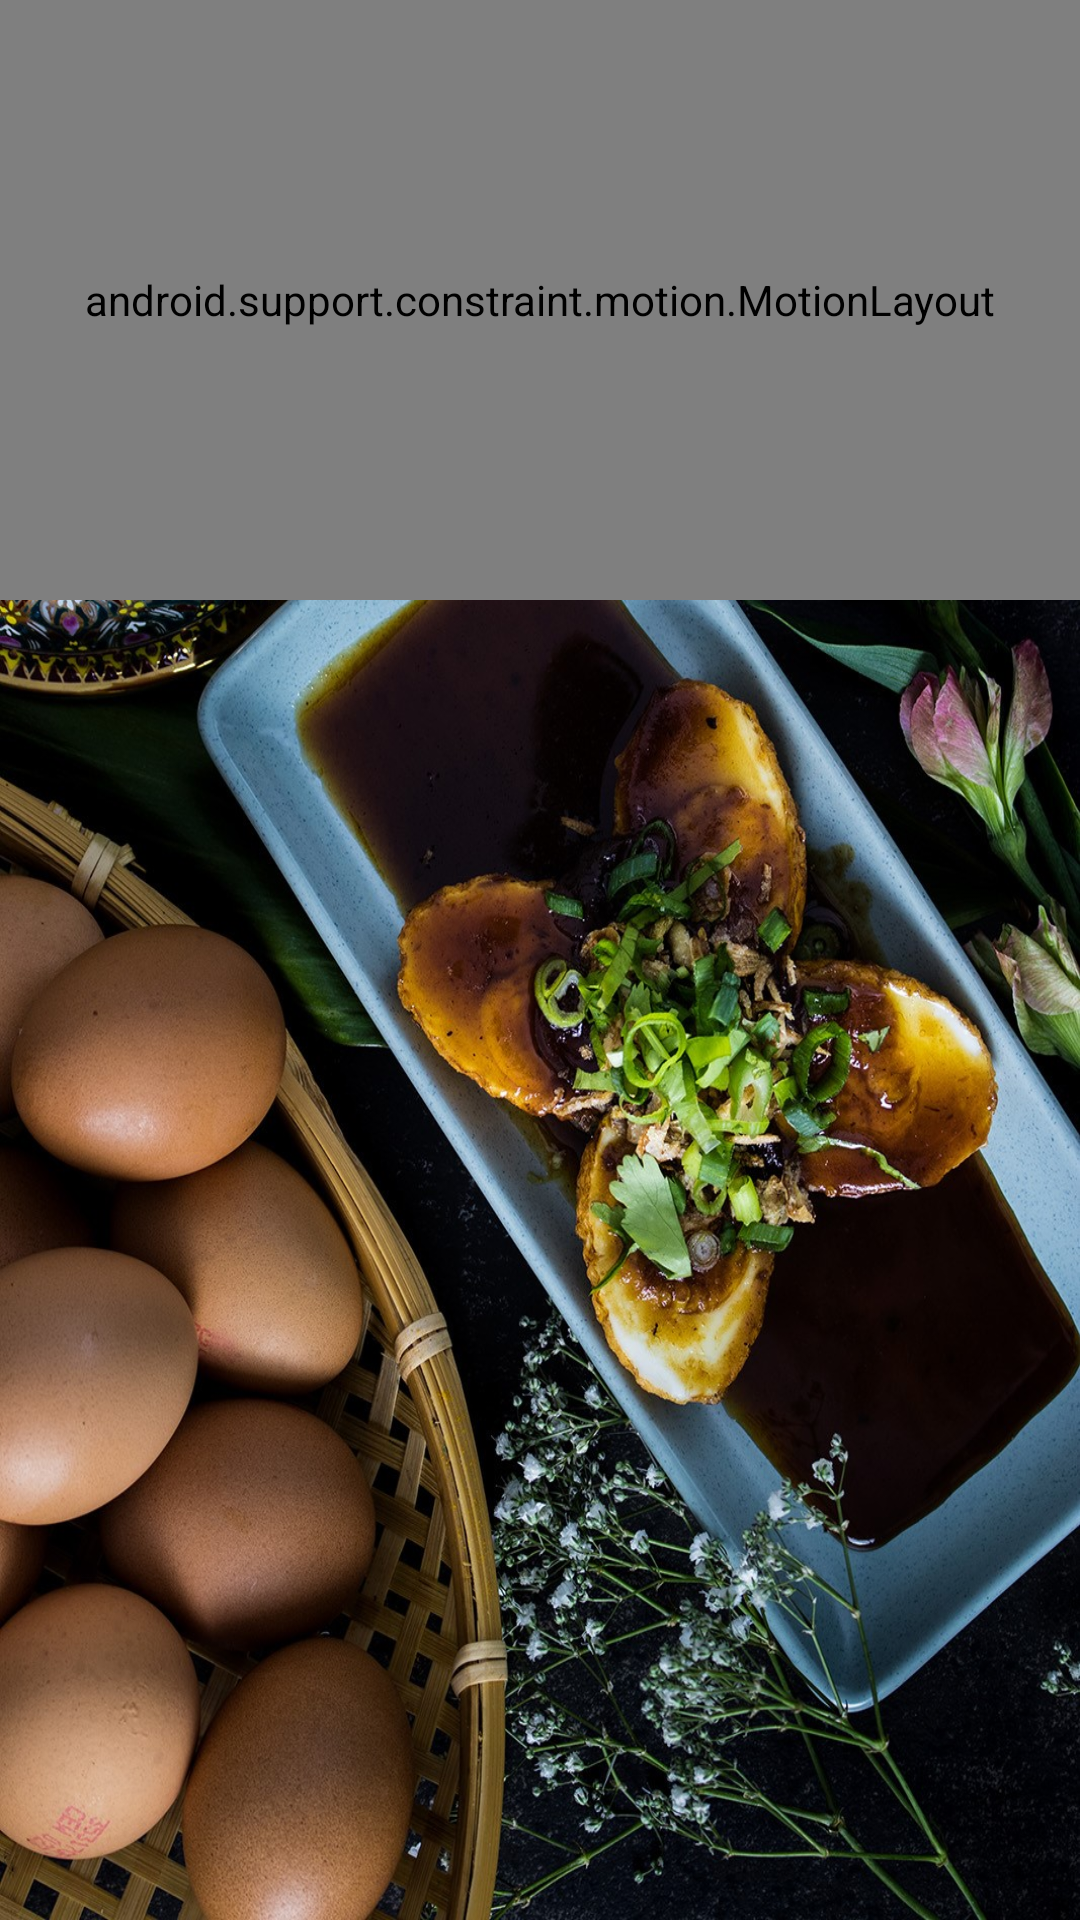

Write the Android layout XML for this screen, with the resource values it uses.
<!-- AndroidManifest.xml: application theme AppTheme -->
<!-- res/layout/activity_main.xml -->
<?xml version="1.0" encoding="utf-8"?>
<android.support.design.widget.CoordinatorLayout
    xmlns:android="http://schemas.android.com/apk/res/android"
    xmlns:app="http://schemas.android.com/apk/res-auto"
    xmlns:tools="http://schemas.android.com/tools"
    android:layout_width="match_parent"
    android:layout_height="match_parent"
    tools:context=".MainActivity">

    <android.support.design.widget.AppBarLayout
        android:id="@+id/appBar"
        android:layout_width="match_parent"
        android:layout_height="match_parent"
        android:fitsSystemWindows="true"
        android:theme="@style/ThemeOverlay.AppCompat.Dark.ActionBar">

        <android.support.design.widget.CollapsingToolbarLayout
            android:id="@+id/collapsingToolbar"
            android:layout_width="match_parent"
            android:layout_height="match_parent"
            android:fitsSystemWindows="true"
            app:contentScrim="?attr/colorPrimary"
            app:layout_scrollFlags="scroll|exitUntilCollapsed|snap"
            app:scrimVisibleHeightTrigger="1dp"
            app:title=""
            app:titleEnabled="false">

            <ImageView
                android:id="@+id/background"
                android:layout_width="match_parent"
                android:layout_height="match_parent"
                android:fitsSystemWindows="true"
                android:scaleType="fitXY"
                android:src="@drawable/background"
                app:layout_collapseMode="parallax" />

            <android.support.constraint.motion.MotionLayout
                android:id="@+id/headerContainer"
                android:layout_width="match_parent"
                android:layout_height="200dp"
                app:layout_collapseMode="pin"
                app:layoutDescription="@xml/header_container_scene">

                <android.support.constraint.Guideline
                    android:id="@+id/guideline"
                    android:layout_width="wrap_content"
                    android:layout_height="wrap_content"
                    android:orientation="horizontal"
                    app:layout_constraintGuide_percent="0.65"/>

                <TextView
                    android:id="@+id/title"
                    android:layout_width="wrap_content"
                    android:layout_height="wrap_content"
                    android:text="@string/text_main_activity_title"
                    android:textColor="@android:color/white"
                    android:textSize="34sp"
                    android:textStyle="bold"
                    app:layout_constraintEnd_toEndOf="parent"
                    app:layout_constraintStart_toStartOf="parent"
                    app:layout_constraintTop_toTopOf="@+id/guideline" />

                <TextView
                    android:id="@+id/subtitle"
                    android:layout_width="wrap_content"
                    android:layout_height="wrap_content"
                    android:text="@string/text_main_activity_subtitle"
                    android:textColor="@android:color/white"
                    android:textAppearance="?android:attr/textAppearanceSmall"
                    android:textStyle="bold"
                    app:layout_constraintEnd_toEndOf="@+id/title"
                    app:layout_constraintStart_toStartOf="@+id/title"
                    app:layout_constraintTop_toBottomOf="@+id/title" />

            </android.support.constraint.motion.MotionLayout>

            <android.support.v7.widget.Toolbar
                android:id="@+id/toolbar"
                android:layout_width="match_parent"
                android:layout_height="200dp"
                android:minHeight="?android:attr/actionBarSize"
                app:layout_collapseMode="pin"
                app:popupTheme="@style/ThemeOverlay.AppCompat.Light" />

        </android.support.design.widget.CollapsingToolbarLayout>

    </android.support.design.widget.AppBarLayout>

    <android.support.v4.widget.NestedScrollView
        android:id="@+id/nestedScrollView"
        android:layout_width="match_parent"
        android:layout_height="match_parent"
        app:layout_behavior="@string/appbar_scrolling_view_behavior">

        <android.support.v7.widget.RecyclerView
            android:id="@+id/recyclerView"
            android:layout_width="match_parent"
            android:layout_height="match_parent"
            android:paddingStart="10dp"
            android:paddingEnd="0dp"
            android:paddingTop="10dp"
            android:paddingBottom="10dp"
            android:nestedScrollingEnabled="false"
            android:clipToPadding="false"
            tools:listitem="@layout/layout_item_recycler_view"/>

    </android.support.v4.widget.NestedScrollView>

</android.support.design.widget.CoordinatorLayout>
<!-- res/layout/layout_item_recycler_view.xml (included above) -->
<?xml version="1.0" encoding="utf-8"?>
<android.support.v7.widget.CardView
    xmlns:android="http://schemas.android.com/apk/res/android"
    xmlns:app="http://schemas.android.com/apk/res-auto"
    xmlns:tools="http://schemas.android.com/tools"
    android:layout_width="250dp"
    android:layout_height="wrap_content"
    app:cardBackgroundColor="@android:color/white"
    app:cardCornerRadius="4dp">

    <android.support.constraint.ConstraintLayout
        android:layout_width="match_parent"
        android:layout_height="wrap_content">

        <ImageView
            android:id="@+id/imgItemPicture"
            android:layout_width="match_parent"
            android:layout_height="200dp"
            android:scaleType="centerCrop"
            android:src="@drawable/item_background"
            app:layout_constraintEnd_toEndOf="parent"
            app:layout_constraintStart_toStartOf="parent"
            app:layout_constraintTop_toTopOf="parent" />

        <TextView
            android:id="@+id/tvItemTitle"
            android:layout_width="wrap_content"
            android:layout_height="wrap_content"
            android:layout_margin="10dp"
            tools:text="About Us"
            android:textAppearance="?android:attr/textAppearanceMedium"
            android:textStyle="bold"
            android:textAllCaps="true"
            app:layout_constraintTop_toBottomOf="@+id/imgItemPicture"
            app:layout_constraintStart_toStartOf="parent"/>

        <TextView
            android:id="@+id/tvItemDescription"
            android:layout_width="0dp"
            android:layout_height="wrap_content"
            android:layout_margin="10dp"
            tools:text="Lorem ipsum dolor sit amet, consectetur adipiscing elit. Proin nibh elit, luctus sed convallis ut, convallis eget purus. Phasellus diam tortor, commodo non orci a, commodo malesuada est. Integer nec nisi orci"
            android:textAppearance="?android:attr/textAppearanceSmall"
            app:layout_constraintTop_toBottomOf="@+id/tvItemTitle"
            app:layout_constraintStart_toStartOf="parent"
            app:layout_constraintEnd_toEndOf="parent"
            app:layout_constraintBottom_toBottomOf="parent"/>

    </android.support.constraint.ConstraintLayout>

</android.support.v7.widget.CardView>
<!-- resources referenced by this layout -->
<resources>
  <!-- drawable background: jpg bitmap (drawable, 558498 bytes) -->
  <!-- drawable item_background: jpg bitmap (drawable, 82513 bytes) -->
  <string name="text_main_activity_subtitle">PASTRY SHOP</string>
  <string name="text_main_activity_title">LA DELICE</string>
  <style name="AppTheme" parent="Theme.AppCompat.Light.NoActionBar">
          <item name="colorPrimary">@color/colorPrimary</item>
          <item name="colorPrimaryDark">@color/colorPrimaryDark</item>
          <item name="colorAccent">@color/colorAccent</item>
          <item name="windowActionBarOverlay">true</item>
          <item name="cardViewStyle">@style/CardView</item>
          <item name="coordinatorLayoutStyle">@style/Widget.Support.CoordinatorLayout</item>
      </style>
  <color name="colorPrimary">#3c3c3d</color>
  <color name="colorPrimaryDark">#171718</color>
  <color name="colorAccent">#464d50</color>
</resources>
